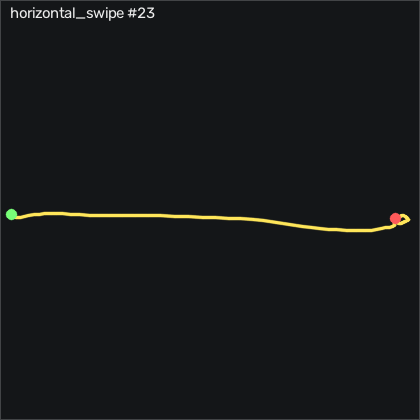

The table this chart was drawn from, first rows:
t_s, ax, ay, az, gx, gy, gz, seq
0.00000, -0.459, -0.135, 0.891, 0.4991, 1.784, 10.21, 23337
0.01000, -0.457, -0.221, 0.877, 0.7131, 1.784, 15.94, 23338
0.02100, -0.462, -0.295, 0.883, 2.42, 2.363, 20.05, 23339
0.03000, -0.466, -0.368, 0.919, 4.097, 3.674, 22.65, 23340
0.04000, -0.516, -0.481, 0.94, 6.262, 4.375, 28.19, 23341
0.05000, -0.511, -0.637, 0.945, 5.957, 2.851, 27.83, 23342
0.06100, -0.532, -0.841, 0.991, 9.341, 4.07, 29.6, 23343
0.07000, -0.533, -0.983, 0.994, 16.6, 1.479, 26.94, 23344
0.08000, -0.521, -1.083, 0.976, 24.83, -2.119, 22.58, 23345
0.09000, -0.492, -1.129, 0.936, 32.48, -5.046, 12.83, 23346
0.1, -0.45, -1.143, 0.908, 39.86, -6.296, 5.085, 23347
0.11, -0.418, -1.144, 0.857, 45.41, -7.21, 2.097, 23348
0.12, -0.394, -1.192, 0.81, 46.63, -7.424, -2.263, 23349
0.13, -0.381, -1.275, 0.774, 45.16, -5.473, -9.488, 23350
0.14, -0.388, -1.376, 0.804, 45.53, -1.174, -17.6, 23351
0.15, -0.425, -1.466, 0.804, 49.01, 1.296, -32.17, 23352
0.16, -0.492, -1.447, 0.838, 57.79, 3.308, -50.07, 23353
0.17, -0.573, -1.408, 0.868, 66.51, 4.832, -65.8, 23354
0.18, -0.633, -1.406, 0.864, 72.24, 3.521, -80.83, 23355
0.191, -0.666, -1.352, 0.861, 78.18, 2.729, -94.58, 23356
0.2, -0.744, -1.314, 0.849, 84.71, 2.668, -107, 23357
0.21, -0.77, -1.249, 0.819, 92.97, 1.875, -118.7, 23358
0.22, -0.82, -1.131, 0.757, 102.6, 1.113, -131, 23359
0.23, -0.889, -0.928, 0.74, 110.5, 0.5341, -147.1, 23360
0.24, -0.918, -0.779, 0.707, 113.5, 0.3511, -158.1, 23361
0.25, -0.929, -0.658, 0.641, 115.8, -0.1369, -163.3, 23362
0.26, -0.952, -0.537, 0.601, 117.3, 1.662, -168.5, 23363
0.27, -0.988, -0.409, 0.606, 117.1, 4.04, -175, 23364
0.28, -1.014, -0.293, 0.612, 115.3, 4.893, -180.4, 23365
0.29, -1.035, -0.188, 0.591, 112.8, 4.405, -181.7, 23366
0.3, -1.049, -0.09300, 0.608, 108.5, 5.473, -181.6, 23367
0.31, -1.085, 0.00400, 0.579, 104.1, 4.527, -186, 23368
0.321, -1.073, 0.141, 0.586, 101.2, 6.692, -183.9, 23369
0.33, -1.032, 0.229, 0.462, 100.1, 7.424, -182.1, 23370
0.34, -1.082, 0.484, 0.518, 107.6, 14.16, -179, 23371
0.35, -1.13, 0.669, 0.591, 107.9, 18, -167.8, 23372
0.361, -1.138, 0.789, 0.644, 98.76, 16.17, -161.9, 23373
0.37, -1.114, 0.841, 0.648, 85.32, 11.45, -159.3, 23374
0.38, -1.09, 0.828, 0.692, 74.74, 8.369, -152.1, 23375
0.39, -1.039, 0.829, 0.699, 70.87, 6.357, -144.9, 23376
0.4, -1, 0.867, 0.682, 74.16, 5.777, -132.3, 23377
0.41, -0.947, 1.006, 0.71, 79.74, 4.954, -120.6, 23378
0.42, -0.898, 1.118, 0.676, 80.13, 2.515, -111.3, 23379
0.43, -0.845, 1.201, 0.693, 73.27, -1.387, -101.8, 23380
0.44, -0.811, 1.171, 0.712, 59.1, -4.345, -92.81, 23381
0.45, -0.754, 1.063, 0.726, 46.02, -6.235, -80.37, 23382
0.46, -0.675, 0.982, 0.725, 40.53, -6.357, -61.01, 23383
0.47, -0.618, 0.913, 0.731, 37.94, -5.93, -44.92, 23384
0.48, -0.565, 0.858, 0.718, 32.09, -6.57, -37.81, 23385
0.491, -0.529, 0.797, 0.71, 24.25, -7.485, -34.28, 23386
0.5, -0.519, 0.723, 0.741, 14.16, -7.881, -34, 23387
0.51, -0.534, 0.642, 0.806, 4.768, -8.003, -34.95, 23388
0.52, -0.54, 0.562, 0.857, -1.116, -9.375, -32.05, 23389
0.531, -0.497, 0.479, 0.855, -4.836, -10.5, -23.97, 23390
0.54, -0.442, 0.365, 0.847, -5.263, -9.558, -11.5, 23391
0.55, -0.396, 0.288, 0.811, -3.007, -8.095, -2.964, 23392
0.56, -0.386, 0.226, 0.842, -1.391, -4.192, -0.1291, 23393
0.57, -0.381, 0.166, 0.864, 4.89, -4.985, 6.365, 23394
0.58, -0.37, 0.151, 0.816, 6.658, -8.552, -1.226, 23395
0.59, -0.379, 0.07900, 0.849, 8.243, -5.107, -0.5861, 23396
... 27 more rows
